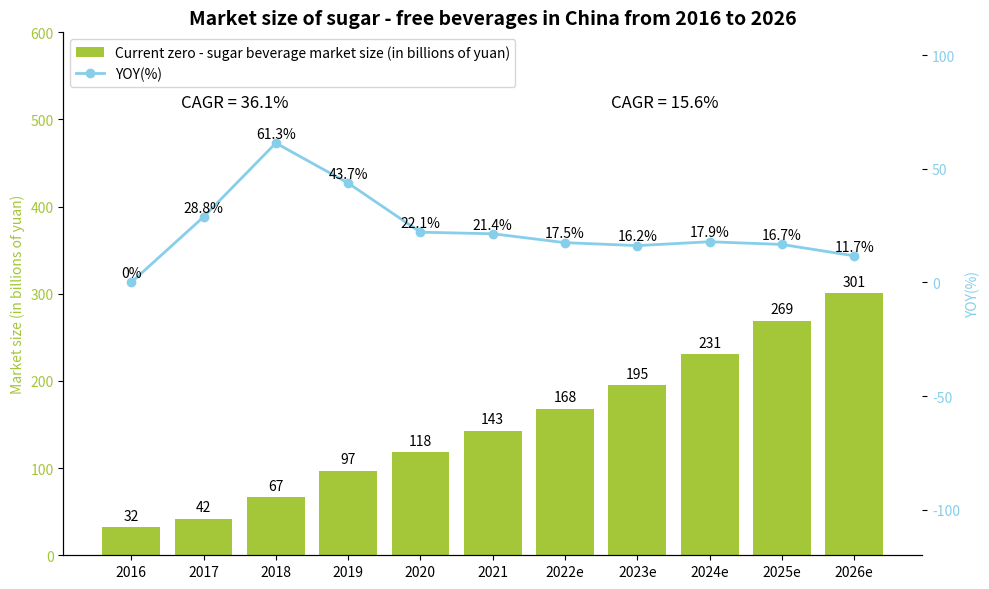

Python code for this plot:
import matplotlib.pyplot as plt
import numpy as np

# Years
years = ["2016", "2017", "2018", "2019", "2020", "2021", "2022e", "2023e", "2024e", "2025e", "2026e"]
# Current zero - sugar beverage market size (in billions of yuan), data consistent with the chart
market_size = [32, 42, 67, 97, 118, 143, 168, 195, 231, 269, 301]
# YOY (%), data consistent with the chart, add 0% for 2016 (no year - on - year data)
yoy = [0, 28.8, 61.3, 43.7, 22.1, 21.4, 17.5, 16.2, 17.9, 16.7, 11.7]

# Create a canvas
fig, ax1 = plt.subplots(figsize=(10, 6))

ax1.set_ylim(0, 600)

# Draw a bar chart (market size, green)
ax1.bar(years, market_size, color="#A4C639", label="Current zero - sugar beverage market size (in billions of yuan)")
ax1.set_ylabel("Market size (in billions of yuan)", color="#A4C639")
ax1.tick_params(axis='y', labelcolor="#A4C639")

# Create a secondary y - axis to draw a line chart (YOY, blue)
ax2 = ax1.twinx()

ax2.set_ylim(-120, 110)

ax2.plot(years, yoy, marker='o', color="#87CEEB", label="YOY(%)", linewidth=2)
ax2.set_ylabel("YOY(%)", color="#87CEEB")
ax2.tick_params(axis='y', labelcolor="#87CEEB")

# Add data labels (market size)
for x, y in zip(np.arange(len(years)), market_size):
    ax1.text(x, y + 5, f'{y}', ha='center', va='bottom', color='black')

# Add data labels (YOY)
for x, y in zip(np.arange(len(years)), yoy):
    ax2.text(x, y + 1, f'{y}%', ha='center', va='bottom', color='black')

# Add CAGR description text
cagr_texts = [
    (0.2, 0.85, "CAGR = 36.1%"),
    (0.7, 0.85, "CAGR = 15.6%")
]
for x, y, text in cagr_texts:
    ax1.text(x, y, text, transform=ax1.transAxes, fontsize=12, ha='center', va='bottom')

# Set the title
ax1.set_title('Market size of sugar - free beverages in China from 2016 to 2026', fontsize=14, fontweight='bold')

# Combine legends
lines, labels = ax1.get_legend_handles_labels()
lines2, labels2 = ax2.get_legend_handles_labels()
ax2.legend(lines + lines2, labels + labels2, loc='upper left')

# Beautify: Hide the top and right borders
for spine in ['top', 'right']:
    ax1.spines[spine].set_visible(False)
    ax2.spines[spine].set_visible(False)

plt.tight_layout()
plt.show()
